Run: headless pygame with SDL's dummy video driver; simulated clock (each Clock.tick advances the game by its frame time, no real sleeping); random seed 0; keys injected as events and as key.get_pressed() state; mouse plan: one left click at the window centre at the start of phase 2, then a move to the lower-right quarter at the start of phase 3.
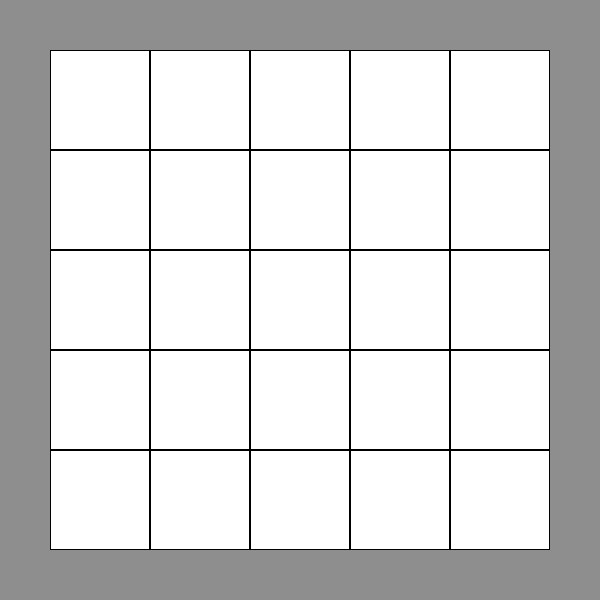
Frame 1 of 4 · flips 1–60 · no input
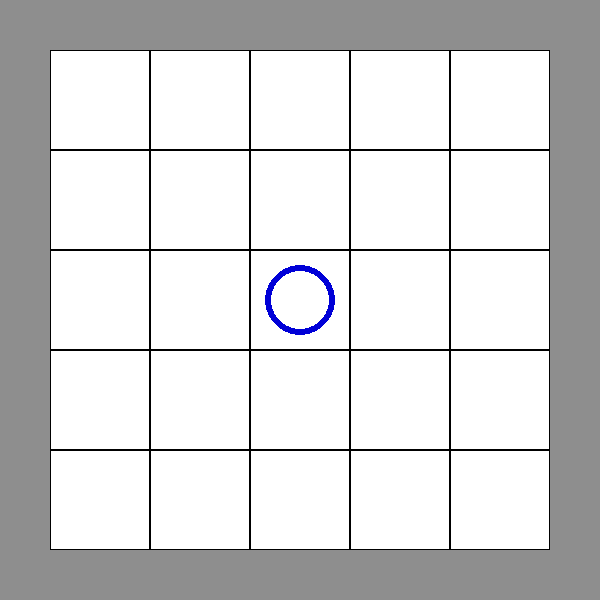
Frame 2 of 4 · flips 61–180 · clicked the window centre · tapped SPACE, RETURN · held RIGHT (→), D
Frame 3 of 4 · flips 181–300 · moved the mouse to the lower-right quarter · held DOWN (↓), S · screen unchanged from frame 2, image omitted
Frame 4 of 4 · flips 301–420 · held LEFT (←), A, UP (↑), W · screen unchanged from frame 3, image omitted

The pygame program that drew these frames:

import pygame as pg
import time

BLACK = (0, 0, 0)
WHITE = (255, 255, 255)
GREY = (142, 142, 142)
SILVER = (192, 192, 192)
LIGHT = (252, 204, 116)
DARK = (87, 58, 46)
GREEN = (0, 255, 0)
RED = (215, 0, 0)
ORANGE = (255, 165, 0)
BLUE = (0, 0, 215)

w = 500
h = 500
margin = 50
blocks = 5
size = w // blocks

def draw_squares(screen):
    for row in range(blocks):
        for square in range(blocks):
            pg.draw.rect(screen, WHITE, 
                ((margin + row * size, margin + square * size),
                (size, size)))

            pg.draw.rect(screen, BLACK, 
                ((margin + row * size, margin + square * size),
                (size, size)), width=1)

def drawCrosses(screen) :
    for X in Crosses :
        x, y = X[0], X[1]
        centerx = margin + x * size + size // 2
        centery = margin + y * size + size // 2
        offset = size * 3 // 10
        pg.draw.line(screen, RED, 
            (centerx - offset, centery - offset),
            (centerx + offset, centery + offset), width=10)

        pg.draw.line(screen, RED, 
            (centerx - offset, centery + offset),
            (centerx + offset, centery - offset), width=10)

def drawCircles(screen) :
    for X in Circles :
        x, y = X[0], X[1]
        centerx = margin + x * size + size // 2
        centery = margin + y * size + size // 2
        r = size * 3.5 // 10
        pg.draw.circle(screen, BLUE, 
            (centerx, centery),
             r, width=6)



screen = pg.display.set_mode((w + 2 * margin, h + 2 * margin))
pg.init()
ix, iy = 0, 0

Crosses = list()
Circles = list()
enable = True
while(True) :
    
    screen.fill(GREY)
    draw_squares(screen)
    drawCrosses(screen)
    drawCircles(screen)
    pg.display.update()
    refresh = False
    while enable :
        event = pg.event.wait()
        if event.type == pg.MOUSEBUTTONDOWN :
            ix = (event.pos[0] - margin) // size
            iy = (event.pos[1] - margin) // size
            coord = (ix, iy)
            if coord in Crosses or coord in Circles :
                continue
            Circles.append(coord)
            enable = False
            refresh = True
            
    if refresh :
        continue

    if not enable:
        print(enable)
        print('开始计算')
        time.sleep(5)
        print('结束计算')
        pg.event.clear()
        enable = True
            
   
